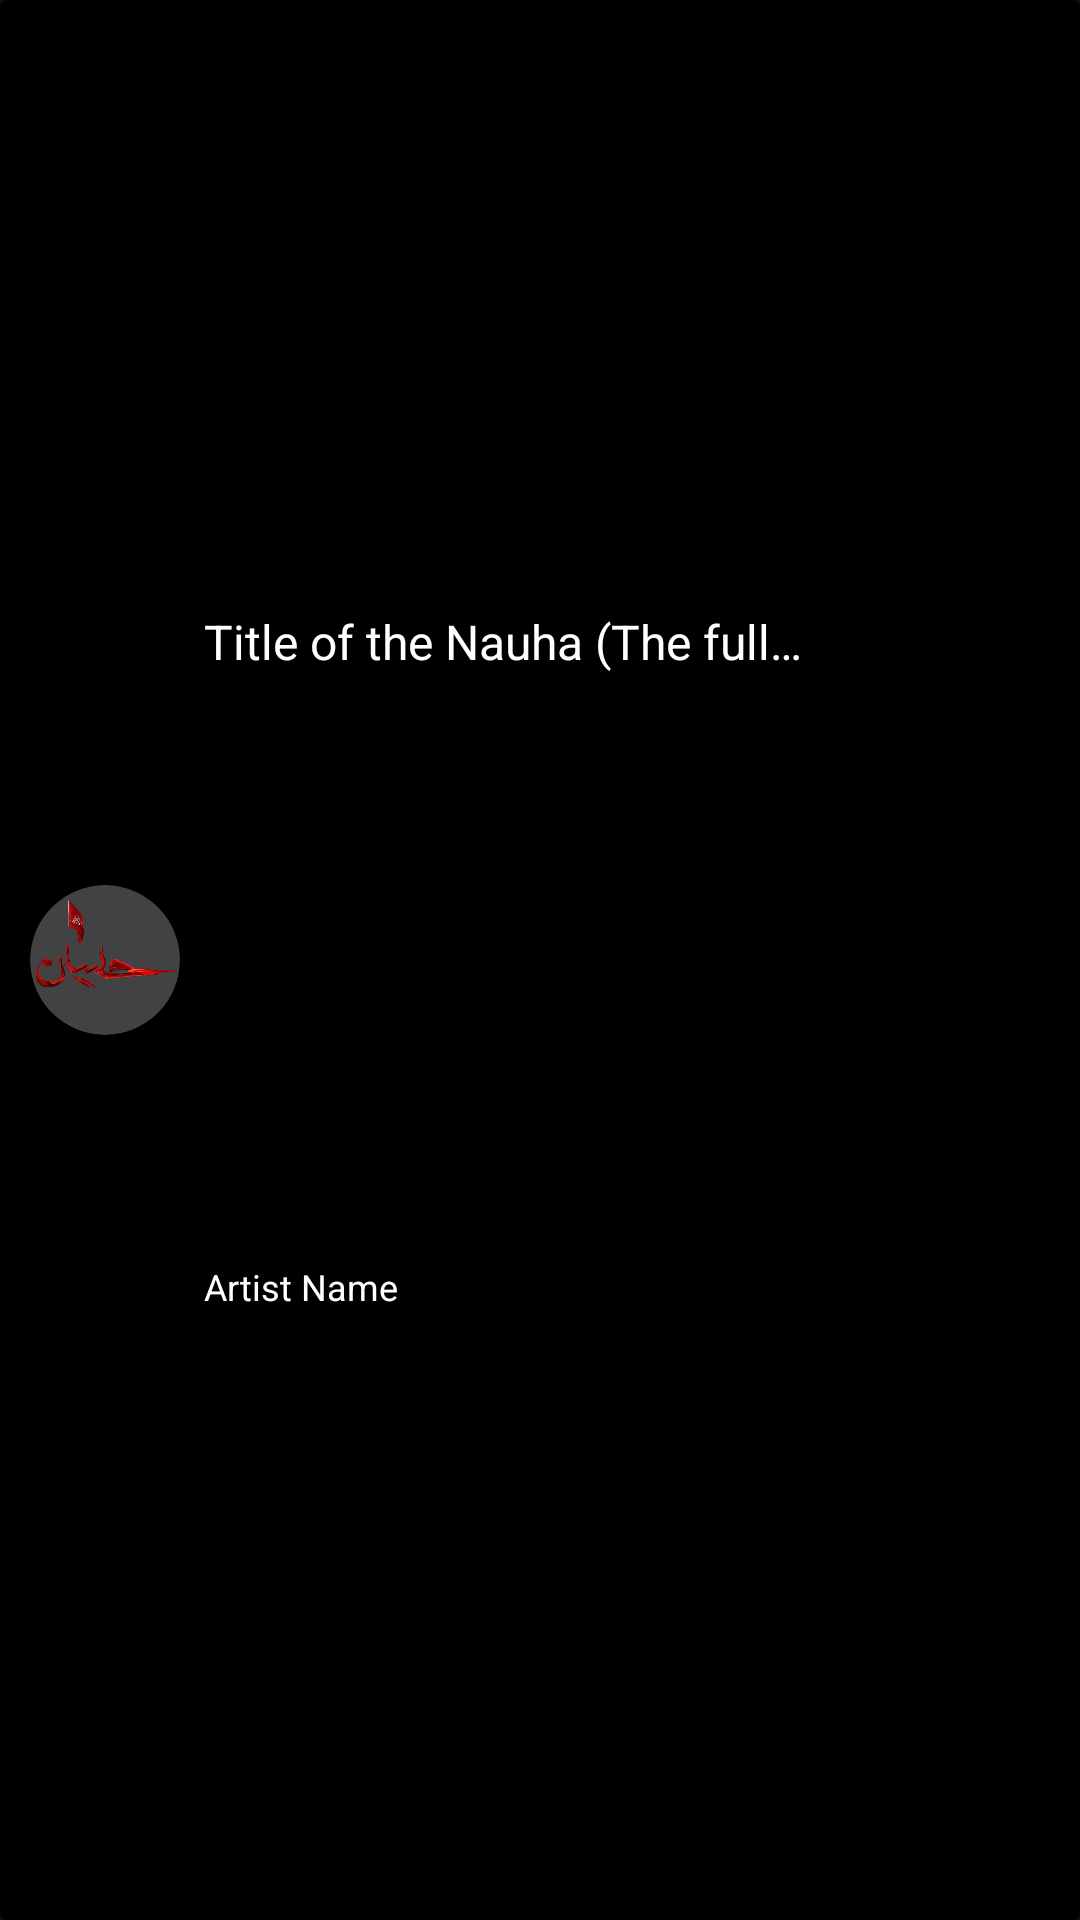

Layout XML and referenced resources for this Android screen:
<!-- AndroidManifest.xml: application theme dark -->
<!-- res/layout/album_item.xml -->
<?xml version="1.0" encoding="utf-8"?>
<androidx.cardview.widget.CardView xmlns:android="http://schemas.android.com/apk/res/android"
    xmlns:app="http://schemas.android.com/apk/res-auto"
    android:id="@+id/album_list_item"
    android:layout_width="match_parent"
    android:layout_height="wrap_content"
    android:layout_marginTop="5dp"
    android:backgroundTint="@color/black"
    app:cardElevation="5dp"
    app:contentPadding="5dp">

    <androidx.constraintlayout.widget.ConstraintLayout
        android:layout_width="match_parent"
        android:layout_height="match_parent"
        android:padding="2dp">

        <androidx.cardview.widget.CardView
            android:id="@+id/image_holder_favorite"
            android:layout_width="50dp"
            android:layout_height="50dp"
            android:layout_marginStart="3dp"
            app:cardCornerRadius="25dp"
            app:layout_constraintBottom_toBottomOf="parent"
            app:layout_constraintStart_toStartOf="parent"
            app:layout_constraintTop_toTopOf="parent">

            <ImageView
                android:id="@+id/album_art"
                android:layout_width="wrap_content"
                android:layout_height="wrap_content"
                app:srcCompat="@drawable/splash_image" />
        </androidx.cardview.widget.CardView>

        <ImageButton
            android:id="@+id/add_to_playlist"
            android:layout_width="wrap_content"
            android:layout_height="wrap_content"
            android:backgroundTint="@color/black"
            android:minHeight="48dp"
            app:layout_constraintBottom_toBottomOf="parent"
            app:layout_constraintEnd_toEndOf="parent"
            app:layout_constraintTop_toTopOf="parent"
            app:srcCompat="@drawable/ic_baseline_playlist_add_24" />

        <ImageButton
            android:id="@+id/add_to_fav"
            android:layout_width="48dp"
            android:layout_height="48dp"
            android:layout_marginEnd="5dp"
            android:backgroundTint="@color/black"
            android:minHeight="48dp"
            android:scaleType="centerCrop"
            app:layout_constraintBottom_toBottomOf="parent"
            app:layout_constraintEnd_toStartOf="@+id/add_to_playlist"
            app:layout_constraintTop_toTopOf="parent"
            app:srcCompat="@drawable/ic_baseline_favorite_24" />

        <TextView
            android:id="@+id/favorite_track_title"
            android:layout_width="0dp"
            android:layout_height="wrap_content"
            android:layout_marginStart="8dp"
            android:layout_marginEnd="8dp"
            android:ellipsize="end"
            android:maxLines="1"
            android:text="Title of the Nauha (The full title)"
            android:textColor="@color/white"
            android:textSize="16sp"
            app:layout_constraintBottom_toTopOf="@+id/favorite_track_artist"
            app:layout_constraintEnd_toStartOf="@+id/add_to_fav"
            app:layout_constraintStart_toEndOf="@+id/image_holder_favorite"
            app:layout_constraintTop_toTopOf="parent" />

        <TextView
            android:id="@+id/favorite_track_artist"
            android:layout_width="wrap_content"
            android:layout_height="wrap_content"
            android:text="Artist Name"
            android:textColor="@color/white"
            android:textSize="12sp"
            app:layout_constraintBottom_toBottomOf="parent"
            app:layout_constraintStart_toStartOf="@+id/favorite_track_title"
            app:layout_constraintTop_toBottomOf="@+id/favorite_track_title" />

    </androidx.constraintlayout.widget.ConstraintLayout>
</androidx.cardview.widget.CardView>
<!-- resources referenced by this layout -->
<resources>
  <color name="black">#FF000000</color>
  <color name="white">#FFFFFFFF</color>
  <!-- drawable splash_image: png bitmap (drawable, 68019 bytes) -->
  <style name="dark" parent="Theme.Material3.Dark.NoActionBar">
          <item name="colorPrimary">@color/primary</item>
          <item name="colorPrimaryVariant">@color/primary_dark</item>
          <item name="colorOnPrimary">@color/white</item>
          
          <item name="colorSecondary">@color/secondary</item>
          <item name="colorSecondaryVariant">@color/secondary</item>
          <item name="colorOnSecondary">@color/white</item>
          <item name="android:statusBarColor" tools:targetApi="l">?attr/colorPrimaryVariant</item>
      </style>
  <color name="primary">#1a1f1b</color>
  <color name="primary_dark">#1a1f1b</color>
  <color name="secondary">#107805</color>
</resources>
